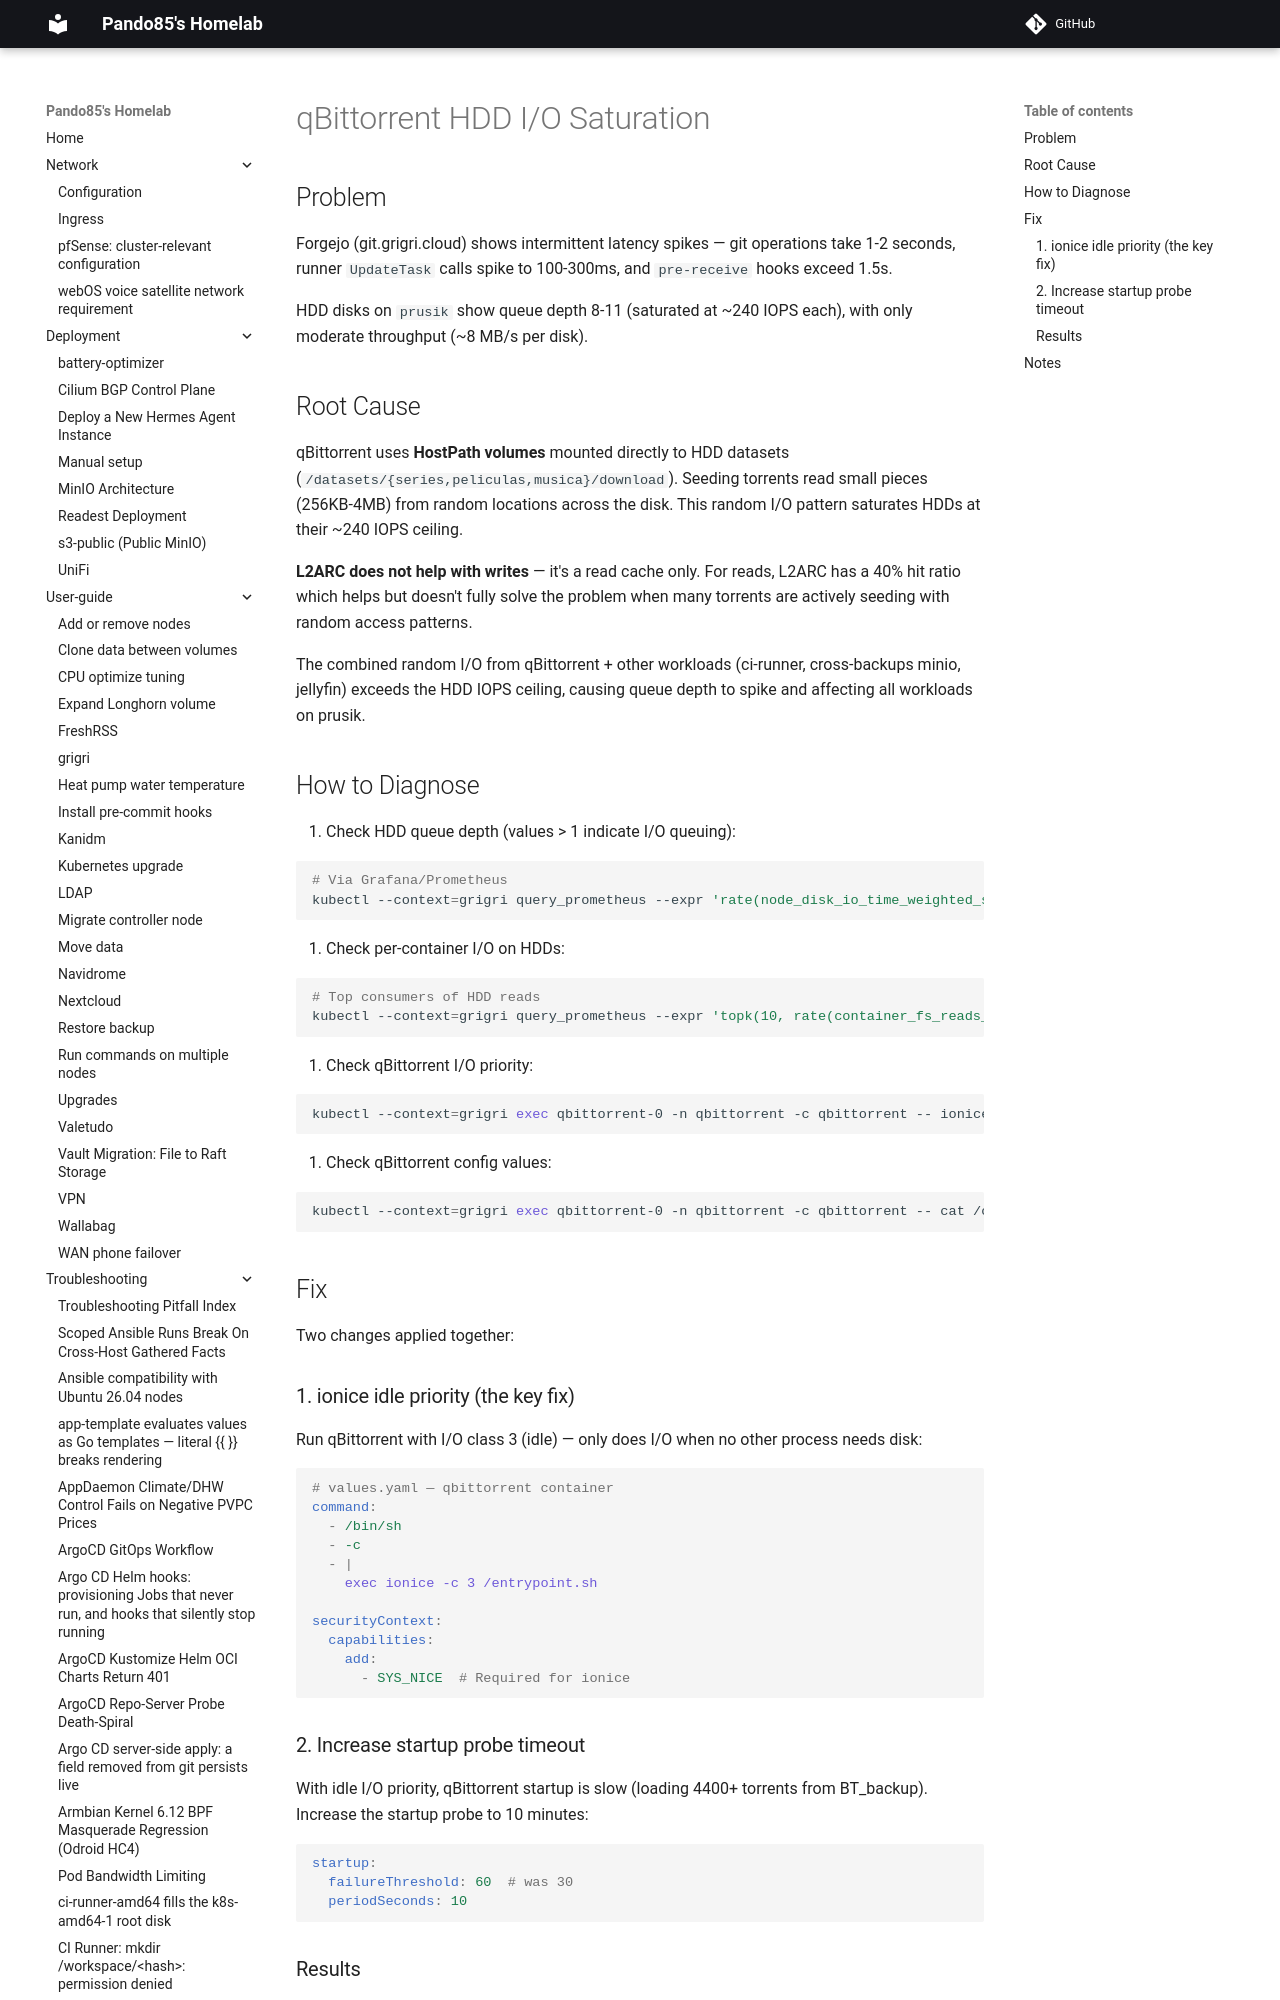

repository: pando85/homelab · page: troubleshooting/qbittorrent-hdd-io-saturation/index.html · generator: mkdocs

# qBittorrent HDD I/O Saturation

## Problem

Forgejo (git.grigri.cloud) shows intermittent latency spikes — git operations take 1-2 seconds,
runner `UpdateTask` calls spike to 100-300ms, and `pre-receive` hooks exceed 1.5s.

HDD disks on `prusik` show queue depth 8-11 (saturated at ~240 IOPS each), with only moderate
throughput (~8 MB/s per disk).
